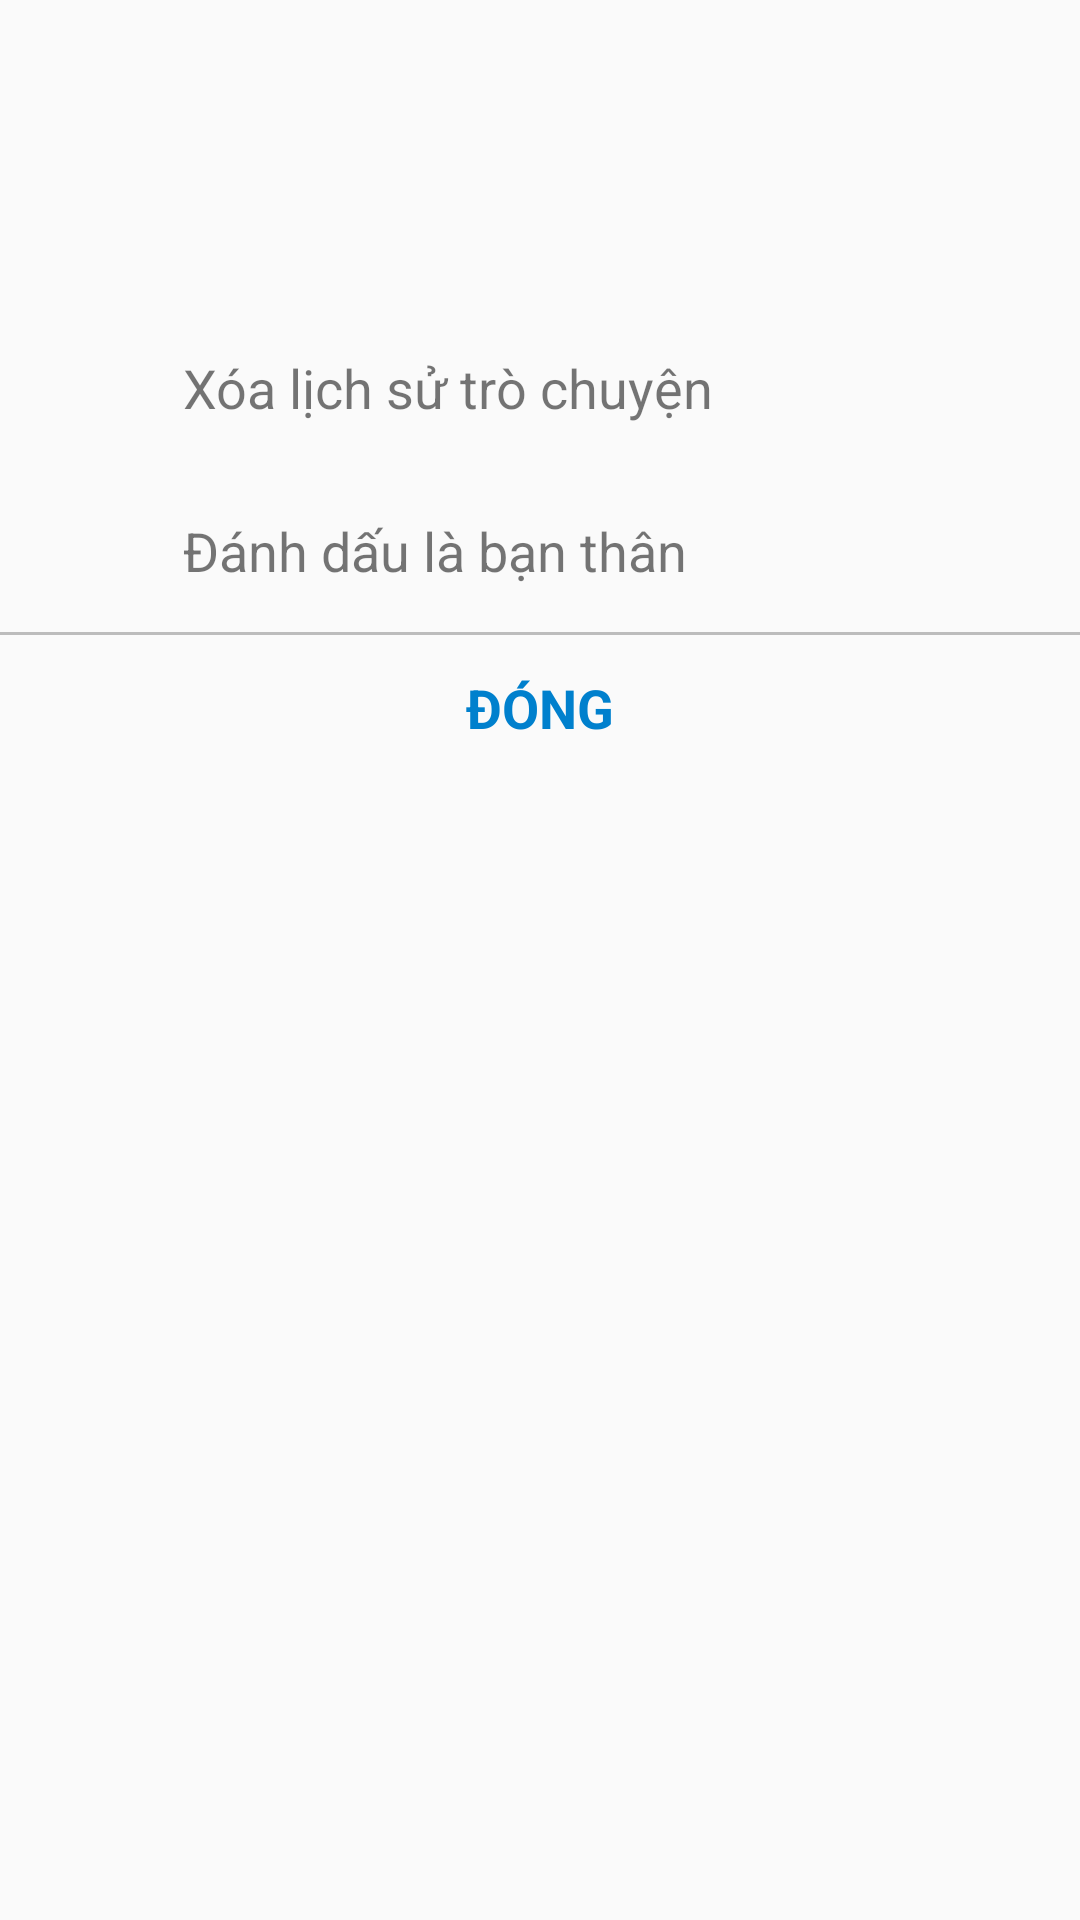

Produce the Android XML layout that renders to this screen, including the resource entries it uses.
<!-- AndroidManifest.xml: application theme AppTheme -->
<!-- res/layout/fragment_bottom_sheet_dialog_message.xml -->
<?xml version="1.0" encoding="utf-8"?>
<LinearLayout xmlns:android="http://schemas.android.com/apk/res/android"
    xmlns:app="http://schemas.android.com/apk/res-auto"
    android:orientation="vertical"
    android:paddingTop="10dp"
    android:layout_width="match_parent"
    android:layout_height="match_parent">
    <LinearLayout
        android:layout_width="match_parent"
        android:layout_height="wrap_content"
        android:layout_marginStart="18dp"
        android:layout_marginBottom="16dp"
        android:layout_marginTop="12dp"
        android:orientation="horizontal">
        <ImageView
            android:id="@+id/selected_profile"
            android:layout_width="64dp"
            android:layout_height="64dp"/>
        <LinearLayout
            android:layout_width="wrap_content"
            android:layout_height="wrap_content"
            android:layout_marginStart="12dp"
            android:orientation="vertical">
            <TextView
                android:id="@+id/selected_name_person"
                android:layout_width="wrap_content"
                android:layout_height="wrap_content"
                android:textColor="#0F9D58"
                android:textSize="18sp"
                android:padding="5dp"/>
            <TextView
                android:id="@+id/selected_phone_number"
                android:layout_width="wrap_content"
                android:layout_height="wrap_content"
                android:textSize="16sp"
                android:paddingStart="5dp" />
        </LinearLayout>
    </LinearLayout>

    <LinearLayout
        android:layout_width="match_parent"
        android:layout_height="wrap_content"
        android:padding="10dp"
        android:orientation="horizontal">
        <ImageView
            android:layout_width="34dp"
            android:layout_height="34dp"
            app:srcCompat="@drawable/ic_delete"
            android:layout_marginEnd="12dp"/>
        <TextView
            android:layout_width="wrap_content"
            android:layout_height="wrap_content"
            android:text="Xóa lịch sử trò chuyện"
            android:textSize="18sp"
            android:padding="5dp"
            android:layout_gravity="center_vertical"/>
    </LinearLayout>

    <LinearLayout
        android:layout_width="match_parent"
        android:layout_height="wrap_content"
        android:padding="10dp"
        android:orientation="horizontal">
        <ImageView
            android:layout_width="34dp"
            android:layout_height="34dp"
            android:layout_marginEnd="12dp"
            app:srcCompat="@drawable/ic_favorite"/>
        <TextView
            android:layout_width="wrap_content"
            android:layout_height="wrap_content"
            android:text="Đánh dấu là bạn thân"
            android:textSize="18sp"
            android:padding="5dp"
            android:layout_gravity="center_vertical"/>
    </LinearLayout>

    <View
        android:layout_width="wrap_content"
        android:layout_height="1dp"
        android:background="#BCBCBC"/>

    <TextView
        android:layout_width="match_parent"
        android:layout_height="wrap_content"
        android:text="ĐÓNG"
        android:textStyle="bold"
        android:padding="12dp"
        android:textSize="18sp"
        android:gravity="center_horizontal"
        android:textColor="@color/bluedark"/>
</LinearLayout>
<!-- resources referenced by this layout -->
<resources>
  <color name="bluedark">#0080CD</color>
  <style name="AppTheme" parent="Theme.AppCompat.Light.DarkActionBar">
          
          <item name="colorPrimary">@color/blue</item>
          <item name="colorPrimaryDark">@color/blue</item>
      </style>
  <color name="blue">#018FE5</color>
</resources>
